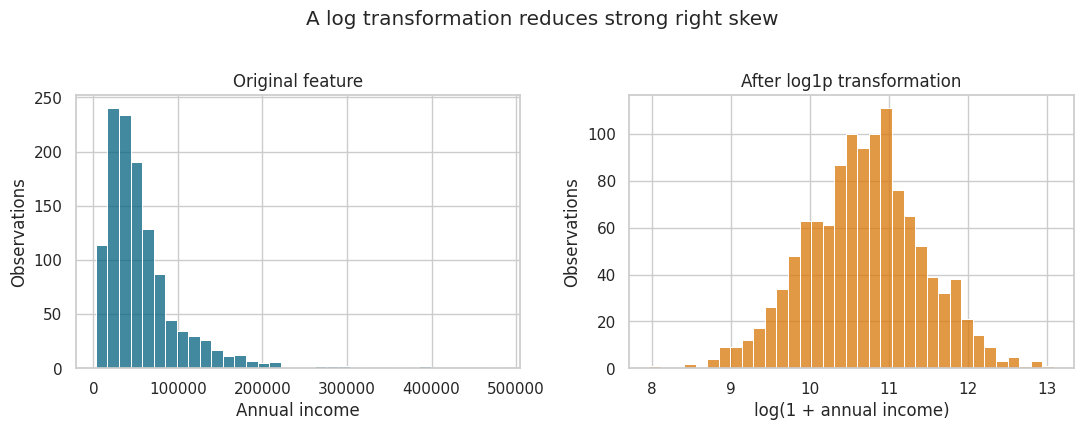
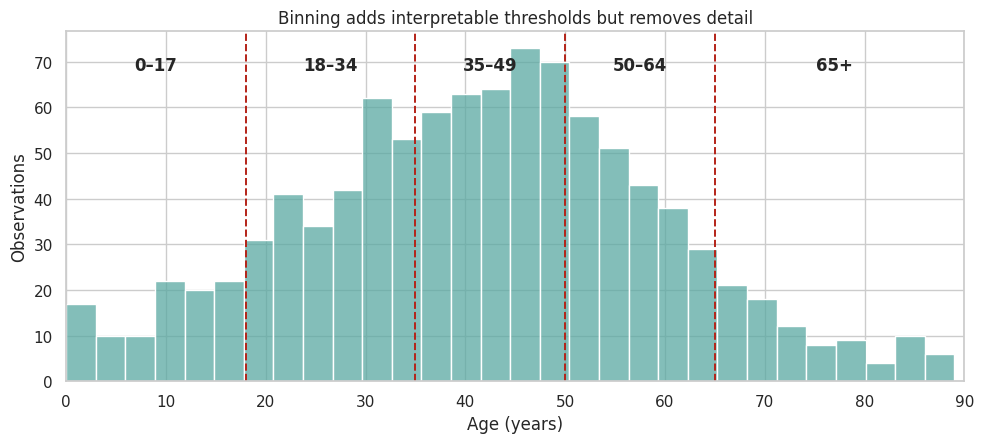
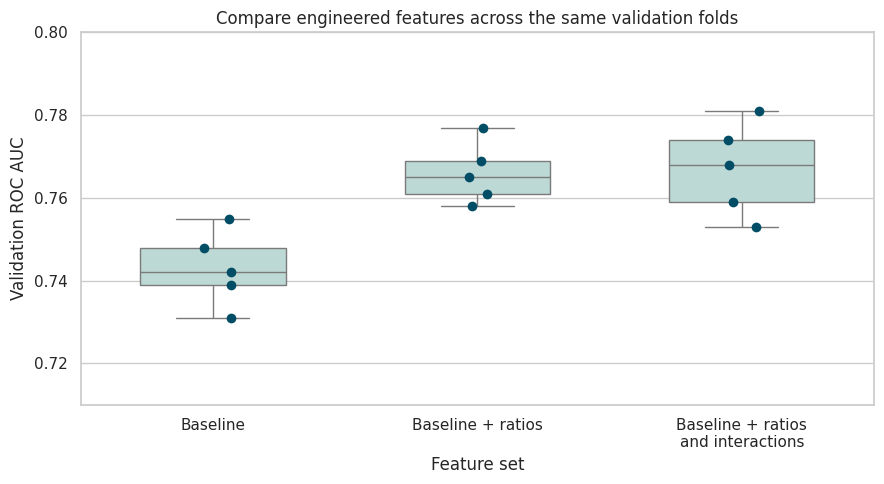

Reproduce these figures in Python, in order.
"""Generate the illustrations used in ADS Chapter 03.

Run from the project root:
    python scripts/python/03-generate_feature_engineering_figures.py
"""

from pathlib import Path

import matplotlib.pyplot as plt
import numpy as np
import pandas as pd
import seaborn as sns


RANDOM_SEED = 42
OUTPUT_DIR = Path("results/figures")


def save_figure(fig: plt.Figure, filename: str) -> None:
    """Save one figure using consistent output settings."""
    OUTPUT_DIR.mkdir(parents=True, exist_ok=True)
    fig.savefig(OUTPUT_DIR / filename, dpi=300, bbox_inches="tight")
    plt.close(fig)


def plot_log_transformation(rng: np.random.Generator) -> None:
    """Compare a right-skewed feature with its log transformation."""
    annual_income = rng.lognormal(mean=10.7, sigma=0.75, size=1_200)
    plot_data = pd.DataFrame(
        {
            "annual_income": annual_income,
            "log_annual_income": np.log1p(annual_income),
        }
    )

    fig, axes = plt.subplots(1, 2, figsize=(11, 4.2))
    sns.histplot(
        data=plot_data,
        x="annual_income",
        bins=35,
        color="#036281",
        edgecolor="white",
        ax=axes[0],
    )
    axes[0].set(
        title="Original feature",
        xlabel="Annual income",
        ylabel="Observations",
    )
    axes[0].ticklabel_format(axis="x", style="plain")

    sns.histplot(
        data=plot_data,
        x="log_annual_income",
        bins=35,
        color="#d97706",
        edgecolor="white",
        ax=axes[1],
    )
    axes[1].set(
        title="After log1p transformation",
        xlabel="log(1 + annual income)",
        ylabel="Observations",
    )
    fig.suptitle("A log transformation reduces strong right skew", y=1.02)
    fig.tight_layout()
    save_figure(fig, "03-log-transformation.png")


def plot_age_binning(rng: np.random.Generator) -> None:
    """Show the thresholds used to convert continuous age into groups."""
    ages = np.clip(rng.normal(loc=43, scale=18, size=1_000), 0, 89)
    age_data = pd.DataFrame({"age": ages})
    boundaries = [18, 35, 50, 65]

    fig, ax = plt.subplots(figsize=(10, 4.6))
    sns.histplot(
        data=age_data,
        x="age",
        binwidth=3,
        color="#5aa9a2",
        edgecolor="white",
        ax=ax,
    )
    for boundary in boundaries:
        ax.axvline(boundary, color="#b42318", linestyle="--", linewidth=1.4)

    group_centres = [9, 26.5, 42.5, 57.5, 77]
    group_labels = ["0–17", "18–34", "35–49", "50–64", "65+"]
    label_height = ax.get_ylim()[1] * 0.93
    for centre, label in zip(group_centres, group_labels, strict=True):
        ax.text(centre, label_height, label, ha="center", va="top", weight="bold")

    ax.set(
        title="Binning adds interpretable thresholds but removes detail",
        xlabel="Age (years)",
        ylabel="Observations",
        xlim=(0, 90),
    )
    fig.tight_layout()
    save_figure(fig, "03-age-binning.png")


def plot_feature_set_validation() -> None:
    """Compare fold-level ROC AUC for three candidate feature sets."""
    validation_scores = pd.DataFrame(
        {
            "feature_set": np.repeat(
                [
                    "Baseline",
                    "Baseline + ratios",
                    "Baseline + ratios\nand interactions",
                ],
                5,
            ),
            "roc_auc": [
                0.731,
                0.748,
                0.739,
                0.755,
                0.742,
                0.758,
                0.769,
                0.761,
                0.777,
                0.765,
                0.753,
                0.781,
                0.759,
                0.774,
                0.768,
            ],
        }
    )
    order = [
        "Baseline",
        "Baseline + ratios",
        "Baseline + ratios\nand interactions",
    ]

    fig, ax = plt.subplots(figsize=(9, 5))
    sns.boxplot(
        data=validation_scores,
        x="feature_set",
        y="roc_auc",
        order=order,
        color="#b8ded9",
        width=0.55,
        showfliers=False,
        ax=ax,
    )
    sns.stripplot(
        data=validation_scores,
        x="feature_set",
        y="roc_auc",
        order=order,
        color="#024d66",
        size=7,
        jitter=0.08,
        ax=ax,
    )
    ax.set(
        title="Compare engineered features across the same validation folds",
        xlabel="Feature set",
        ylabel="Validation ROC AUC",
        ylim=(0.71, 0.80),
    )
    fig.tight_layout()
    save_figure(fig, "03-feature-set-validation.png")


def main() -> None:
    """Generate all Chapter 03 figures."""
    sns.set_theme(style="whitegrid", context="notebook")
    rng = np.random.default_rng(RANDOM_SEED)

    plot_log_transformation(rng)
    plot_age_binning(rng)
    plot_feature_set_validation()


if __name__ == "__main__":
    main()
